Run: headless pygame with SDL's dummy video driver; simulated clock (each Clock.tick advances the game by its frame time, no real sleeping); random seed 0; keys injected as events and as key.get_pressed() state; mouse plan: one left click at the window centre at the start of phase 2, then a move to the lower-right quarter at the start of phase 3.
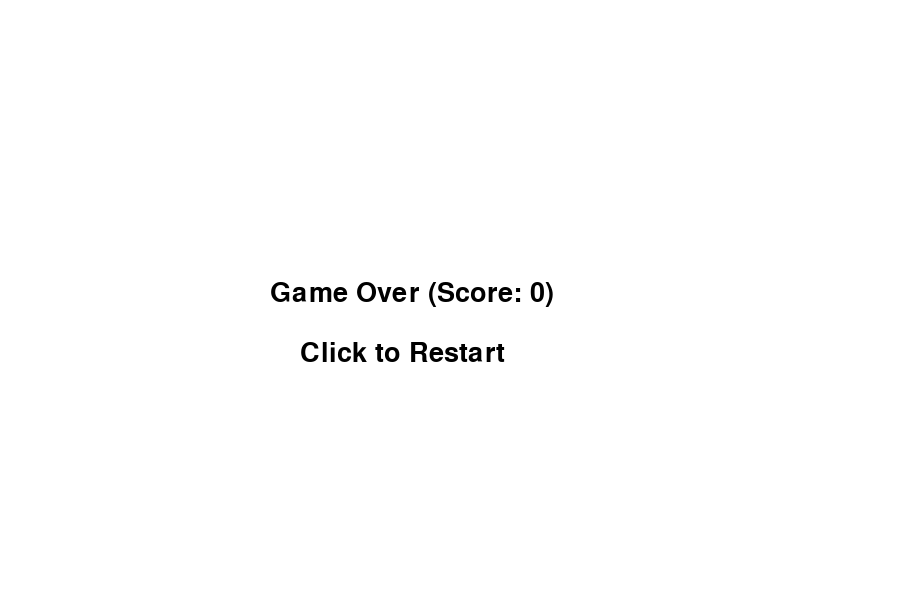
Frame 1 of 4 · flips 1–60 · no input
Frame 2 of 4 · flips 61–180 · clicked the window centre · tapped SPACE, RETURN · held RIGHT (→), D · screen unchanged from frame 1, image omitted
Frame 3 of 4 · flips 181–300 · moved the mouse to the lower-right quarter · held DOWN (↓), S · screen unchanged from frame 2, image omitted
Frame 4 of 4 · flips 301–420 · held LEFT (←), A, UP (↑), W · screen unchanged from frame 3, image omitted

The pygame program that drew these frames:

import pygame
import random

# ინიციალიზაცია pygame
pygame.init()

# ეკრანის ზომა და ფანჯრის სახელი
WIDTH, HEIGHT = 900, 600
screen = pygame.display.set_mode((WIDTH, HEIGHT))
pygame.display.set_caption("Catch the Ball")

# ფერები
RED = (255, 0, 0)
WHITE = (255, 255, 255)
BLACK = (0, 0, 0)

# ბურთის ზომა და სიჩქარე
ball_radius = 20
ball_speed = 3

# ტექსტის ფონტი და ქულა
font = pygame.font.SysFont("Arial", 40)
score = 0
game_over = False

# ბურთის საწყისი პოზიცია
ball_x = random.randint(ball_radius, WIDTH - ball_radius)
ball_y = random.randint(ball_radius, HEIGHT - ball_radius)

# ფუნქცია ბურთის დახატვისთვის
def draw_ball():
    pygame.draw.circle(screen, RED, (ball_x, ball_y), ball_radius)

# ფუნქცია ტექსტის გამოსახვისთვის
def display_text(text, x, y):
    label = font.render(text, True, BLACK)
    screen.blit(label, (x, y))

# მთავარი თამაში
def main():
    global ball_x, ball_y, score, game_over
    clock = pygame.time.Clock()

    while True:
        screen.fill(WHITE)  # ეკრანის გასუფთავება

        # "Game Over"-ის ჩვენება თუ თამაში დასრულდა
        if game_over:
            display_text(f"Game Over (Score: {score})", WIDTH // 2 - 180, HEIGHT // 2 - 20)
            display_text("Click to Restart", WIDTH // 2 - 150, HEIGHT // 2 + 40)
        else:
            draw_ball()  # ბურთის დახატვა
            display_text(f"Score: {score}", 10, 10)  # ქულის ჩვენება

        for event in pygame.event.get():
            if event.type == pygame.QUIT:
                pygame.quit()
                return
            if event.type == pygame.MOUSEBUTTONDOWN:
                mouse_x, mouse_y = pygame.mouse.get_pos()
                if game_over:
                    game_over = False
                    score = 0
                    ball_x = random.randint(ball_radius, WIDTH - ball_radius)
                    ball_y = random.randint(ball_radius, HEIGHT - ball_radius)
                elif (ball_x - mouse_x)**2 + (ball_y - mouse_y)**2 <= ball_radius**2:
                    score += 1
                    ball_x = random.randint(ball_radius, WIDTH - ball_radius)
                    ball_y = random.randint(ball_radius, HEIGHT - ball_radius)
                else:
                    game_over = True

        if not game_over:
            ball_y += ball_speed
            if ball_y > HEIGHT - ball_radius:
                game_over = True

        pygame.display.flip()
        clock.tick(45)

# თამაშის დაწყება
main()
